Run: headless pygame with SDL's dummy video driver; simulated clock (each Clock.tick advances the game by its frame time, no real sleeping); random seed 0; keys injected as events and as key.get_pressed() state; no mouse input.
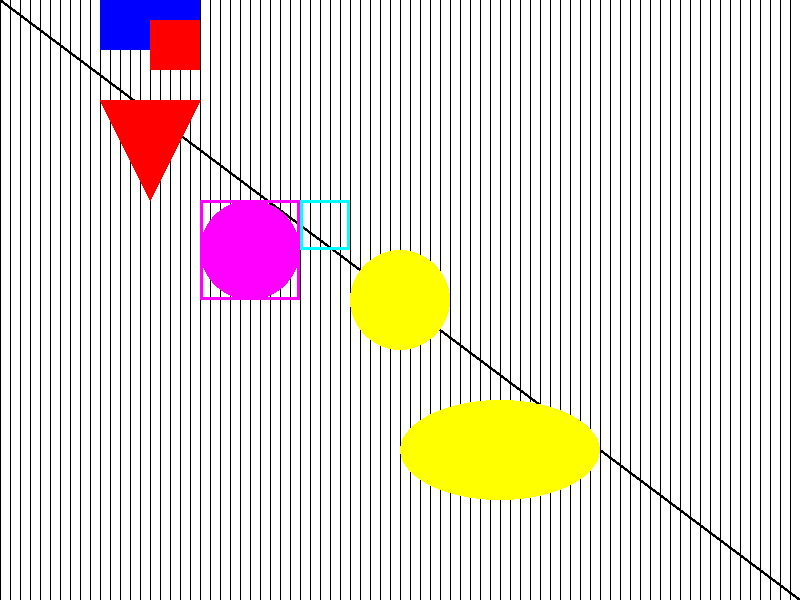
Frame 1 of 4 · flips 1–60 · no input
Frame 2 of 4 · flips 61–180 · tapped SPACE, RETURN · held RIGHT (→), D · screen unchanged from frame 1, image omitted
Frame 3 of 4 · flips 181–300 · held DOWN (↓), S · screen unchanged from frame 2, image omitted
Frame 4 of 4 · flips 301–420 · held LEFT (←), A, UP (↑), W · screen unchanged from frame 3, image omitted

The pygame program that drew these frames:

"""
pygame base template
by Aaron Lee 2020
"""

import pygame

# Define some colors
BLACK = (0, 0, 0)
WHITE = (255, 255, 255)
GREEN = (0, 255, 0)
RED = (255, 0, 0)
BLUE = (0, 0, 255)
CYAN = (0, 255, 255)
MAGENTA = (255, 0, 255)
YELLOW = (255, 255, 0)
GRAY = (120, 120, 120)
ORANGE = (255, 150, 0)
PINK = (255, 200, 200)
MAROON = (100, 0, 0)
MY_GREEN = (72, 110, 19)
SCREEN_WIDTH = 800
SCREEN_HEIGHT = 600
done = False

# Starts up pygame (don't do any pygame stuff before this)
pygame.init()

# Set the width and height of the screen [width, height]
size = (SCREEN_WIDTH, SCREEN_HEIGHT)
screen = pygame.display.set_mode(size)

pygame.display.set_caption("My Template")

# Used to manage how fast the screen updates
clock = pygame.time.Clock()

# Font Step 1
# SysFont("font_name", size, Bold, Italics)
my_font = pygame.font.SysFont("Calibri", 40, True, False)

# -------- Main Program Loop -----------
while not done:
    # --- Main event loop
    for event in pygame.event.get():
        if event.type == pygame.QUIT:
            done = True

    # --- Game logic should go here

    screen.fill(WHITE)
    # --- Drawing code should go here
    # line(surface, color, [x0, y0], [x1, y1], optional_width)
    pygame.draw.line(screen, BLACK, (0, 0), (SCREEN_WIDTH, SCREEN_HEIGHT), 3)
    pygame.draw.line(screen, BLACK, (SCREEN_WIDTH // 2, 0), (SCREEN_WIDTH // 2, SCREEN_HEIGHT))

    # drawing multiple shapes with a loop
    for x in range(0, SCREEN_WIDTH, 10):
        pygame.draw.line(screen, BLACK, (x, 0), (x, SCREEN_HEIGHT), 1)

    # for x in range(0, SCREEN_WIDTH, 50):
    #     for y in range(0, SCREEN_HEIGHT, 50):
    #         pygame.draw.rect(screen, GREEN, [x, y, 25, 25])

    # rect(surface, color, [top_leftx, top_lefty, width, height], optional_width)
    pygame.draw.rect(screen, BLUE, [100, 0, 100, 50])
    pygame.draw.rect(screen, RED, [150, 20, 50, 50])
    pygame.draw.rect(screen, CYAN, [300, 200, 50, 50], 3)

    # ellipse(surface, color, [top_leftx, top_lefty, width, height], optional_width)
    pygame.draw.ellipse(screen, MAGENTA, [200, 200, 100, 100])
    pygame.draw.rect(screen, MAGENTA, [200, 200, 100, 100], 3)  # defining rect
    pygame.draw.ellipse(screen, YELLOW, [400, 400, 200, 100])

    # polygon(surface, color, [[x0, y0], [x1, y1], [x2, y2]...], optional_width)
    pygame.draw.polygon(screen, RED, [[100, 100], [200, 100], [150, 200]])

    # circle(surface, color, [centerx, centery], radius, optional_width)
    pygame.draw.circle(screen, YELLOW, [SCREEN_WIDTH // 2, SCREEN_HEIGHT // 2], 50)

    # --- Go ahead and update the screen with what we've drawn.
    pygame.display.flip()

    # --- Limit to 60 frames per second
    clock.tick(60)

# Close the window and quit.
pygame.quit()
